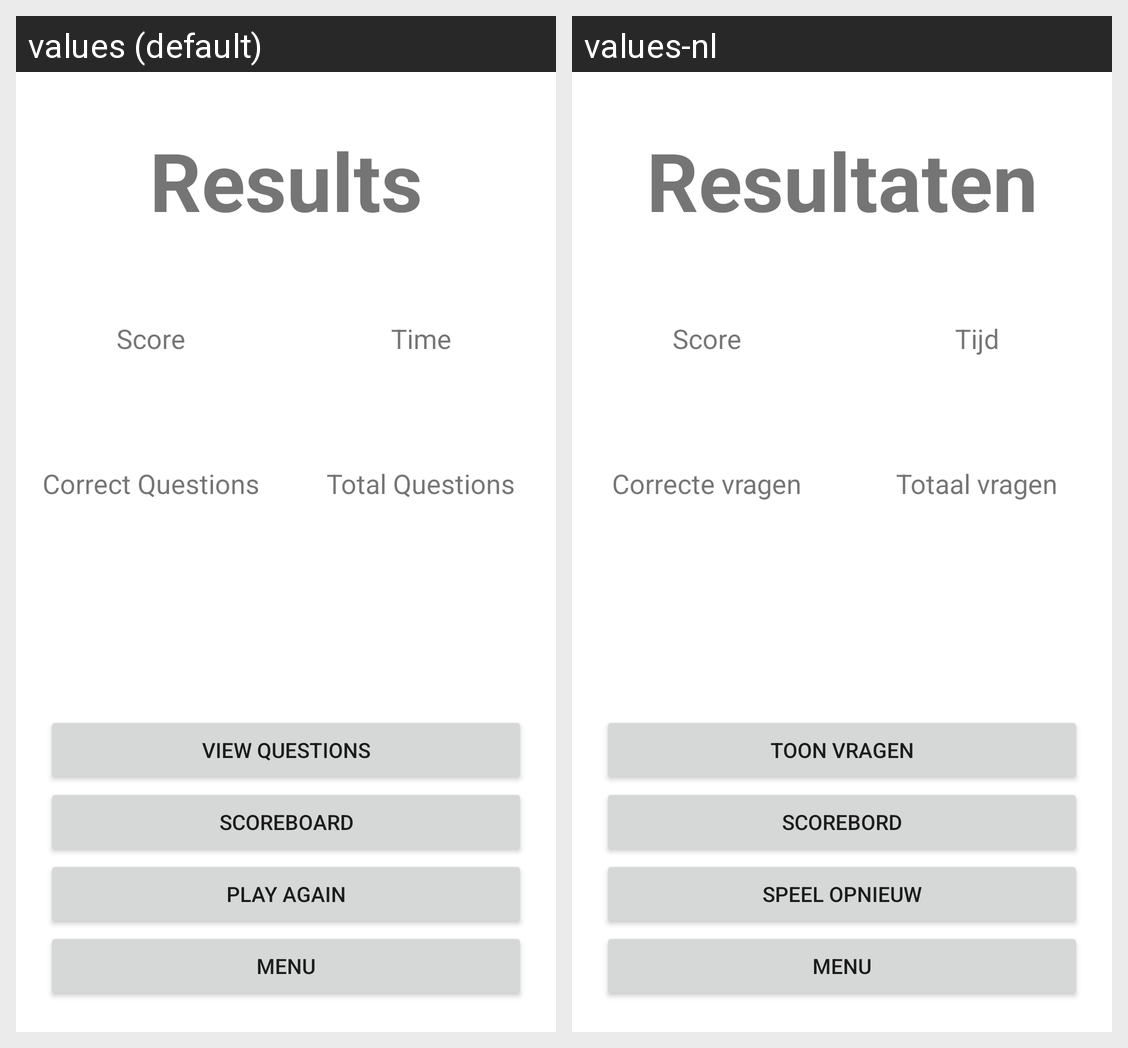

The Android screen above is rendered under two locales of the same app. Produce the string resources it draws, with the default and per-locale values.
Android screen res/layout/fragment_game_statistics.xml rendered under 2 locales, left to right: values (default), values-nl. Device: Nexus 5 (rendered at 1080×1920; each locale shown at half size, 540×960, under a caption strip naming it); theme Theme.Jrivia.
Strings drawn on this screen, with the default value and each locale's value (text and hints the layout hard-codes, and strings that could not be matched under every locale, appear in the picture but are not listed):

results
  values: Results
  values-nl: Resultaten

score
  values: Score
  values-nl: Score

time
  values: Time
  values-nl: Tijd

correct_questions
  values: Correct Questions
  values-nl: Correcte vragen

total_questions
  values: Total Questions
  values-nl: Totaal vragen

view_questions
  values: View questions
  values-nl: Toon vragen

scoreboard
  values: Scoreboard
  values-nl: Scorebord

play_again
  values: Play again
  values-nl: Speel opnieuw

menu
  values: Menu
  values-nl: Menu
